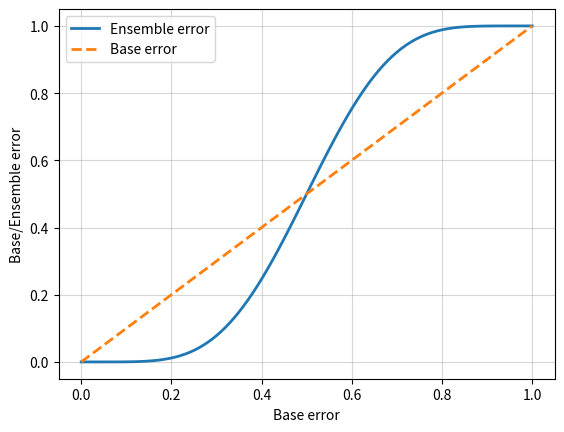

Reproduce this figure in Python.
from scipy.special import comb  # SciPy >= 0.19
import math


def ensemble_error(n_classifier, error):
    k_start = int(math.ceil(n_classifier / 2.))
    probs = [comb(n_classifier, k) * error ** k * (1 - error) ** (n_classifier - k)
             for k in range(k_start, n_classifier + 1)]
    return sum(probs)


# Ensemble Error
def main():
    import numpy as np
    import matplotlib.pyplot as plt
    error_range = np.arange(0.0, 1.01, 0.01)
    ens_errors = [ensemble_error(n_classifier=11, error=error) for error in error_range]
    plt.plot(error_range, ens_errors, label='Ensemble error', linewidth=2)
    plt.plot(error_range, error_range, linestyle='--', label='Base error', linewidth=2)
    plt.xlabel('Base error')
    plt.ylabel('Base/Ensemble error')
    plt.legend(loc='upper left')
    plt.grid(alpha=0.5)
    plt.show()


if __name__ == "__main__":
    main()
